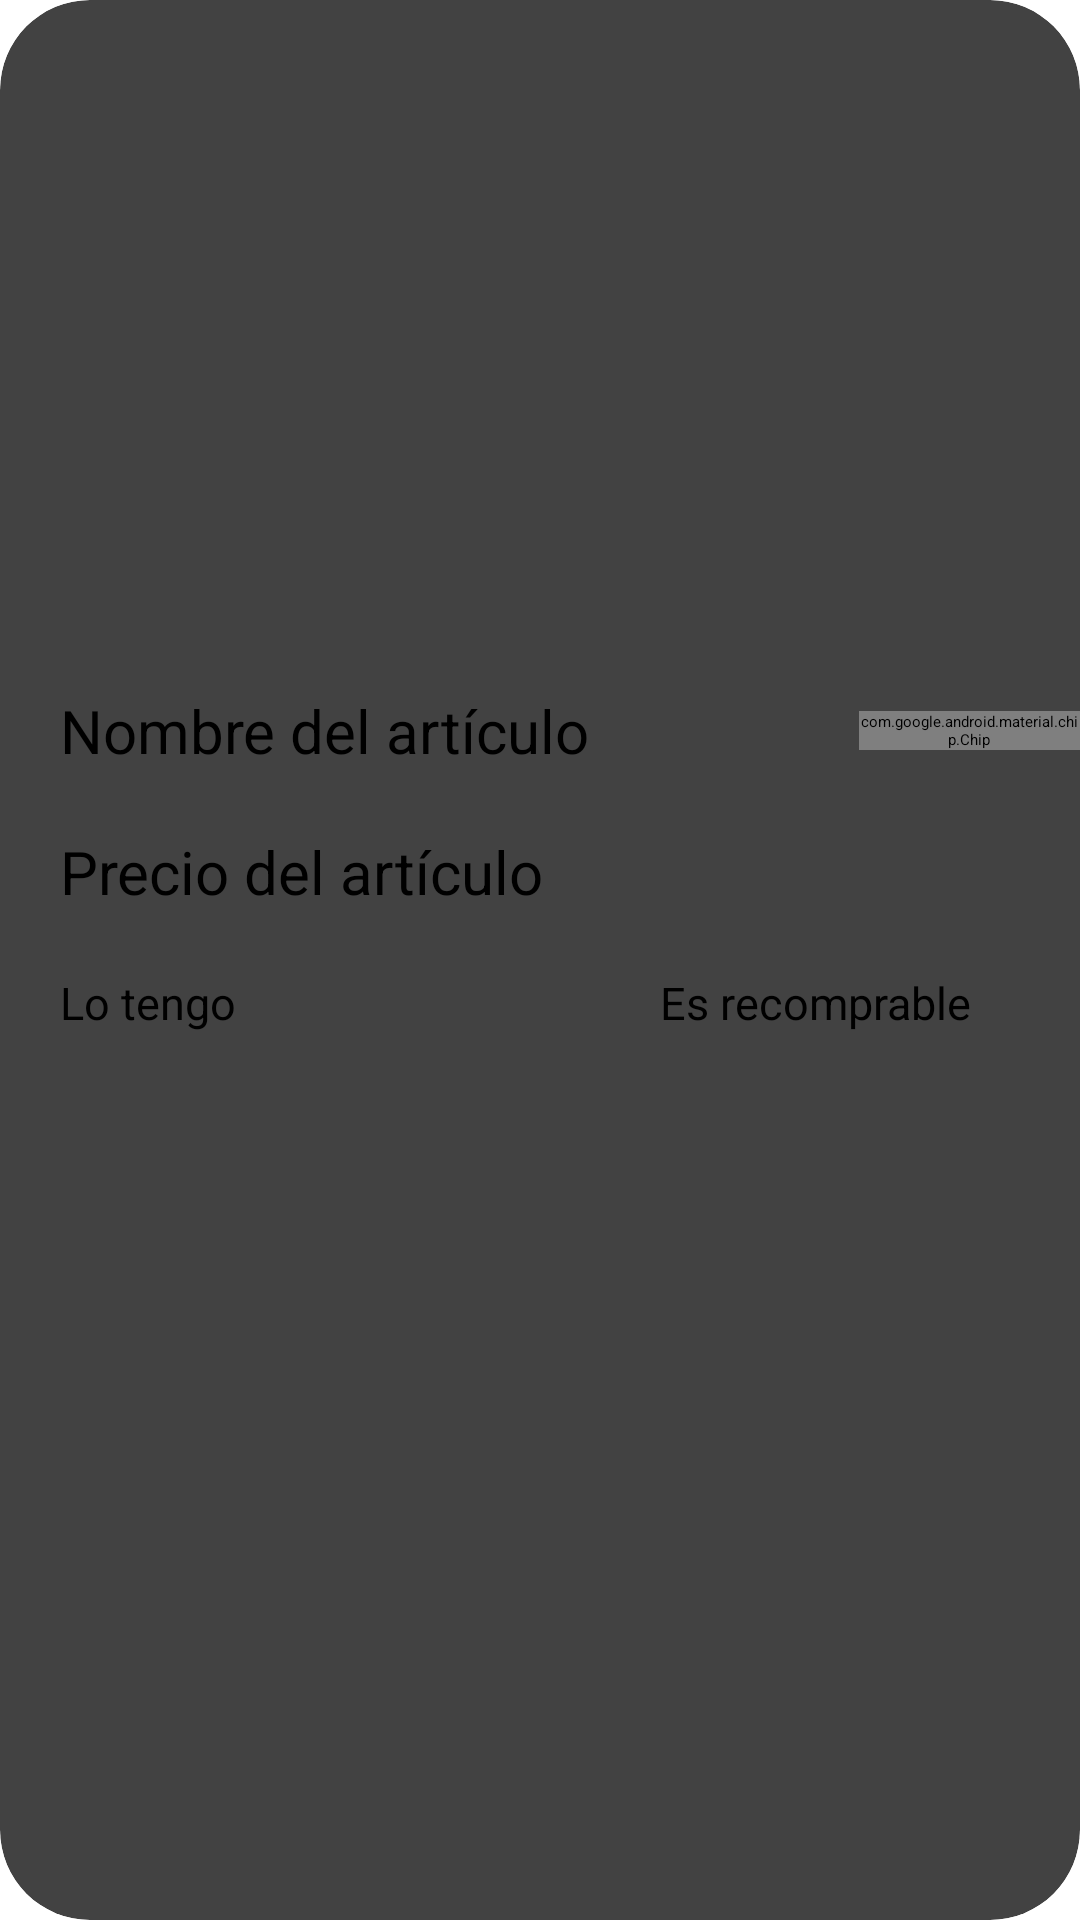

This screen was rendered from an Android layout file. Write that file and the resources it references.
<!-- AndroidManifest.xml: application theme Theme.FireMind -->
<!-- res/layout/rv_list_liked.xml -->
<?xml version="1.0" encoding="utf-8"?>
<androidx.cardview.widget.CardView xmlns:android="http://schemas.android.com/apk/res/android"
    xmlns:app="http://schemas.android.com/apk/res-auto"
    android:layout_width="match_parent"
    android:layout_height="wrap_content"
    android:orientation="vertical"
    android:background="@color/blanco_roto"
    app:cardCornerRadius="30dp"
    android:layout_margin="20dp"
    >

    <LinearLayout
        android:layout_width="match_parent"
        android:layout_height="wrap_content"
        android:orientation="vertical">
        <ImageView
            android:id="@+id/Imagen"
            android:layout_width="match_parent"
            android:layout_height="200dp"
            android:layout_marginVertical="10dp"
            android:layout_marginHorizontal="20dp" />

        <LinearLayout
            android:layout_width="match_parent"
            android:layout_height="wrap_content"
            android:orientation="horizontal">

            <TextView
                android:id="@+id/Nombre_liked"
                android:layout_width="wrap_content"
                android:layout_height="wrap_content"
                android:layout_marginHorizontal="20dp"
                android:layout_marginVertical="10dp"
                android:text="Nombre del artículo"
                android:textSize="20dp"
                android:layout_marginBottom="8dp" />

            <com.google.android.material.chip.Chip
                android:layout_width="wrap_content"
                android:layout_height="wrap_content"
                android:layout_gravity="center_vertical"
                android:layout_marginLeft="70dp"
                android:text="tipo"
                android:textSize="15dp"
                />
        </LinearLayout>


        <TextView
            android:id="@+id/Precio_Liked"
            android:layout_width="wrap_content"
            android:layout_height="wrap_content"
            android:layout_marginHorizontal="20dp"
            android:layout_marginVertical="10dp"
            android:inputType="numberDecimal"
            android:text="Precio del artículo"
            android:textSize="20dp"
            android:layout_marginBottom="8dp" />

        <LinearLayout
            android:id="@+id/_liked"
            android:layout_width="match_parent"
            android:layout_height="wrap_content"
            android:layout_marginHorizontal="20dp"
            android:layout_marginVertical="10dp"
            android:layout_marginBottom="8dp"
            android:orientation="horizontal">
            <CheckBox
                android:layout_width="200dp"
                android:layout_height="wrap_content"
                android:text="Lo tengo"
                android:textSize="15dp"
                android:id="@+id/InProperty"
                />
            <CheckBox
                android:layout_width="fill_parent"
                android:layout_height="wrap_content"
                android:text="Es recomprable"
                android:textSize="15dp"
                android:id="@+id/refill"
                />
        </LinearLayout>
    </LinearLayout>
</androidx.cardview.widget.CardView>
<!-- resources referenced by this layout -->
<resources>
  <color name="blanco_roto">#F4EEDB</color>
</resources>
